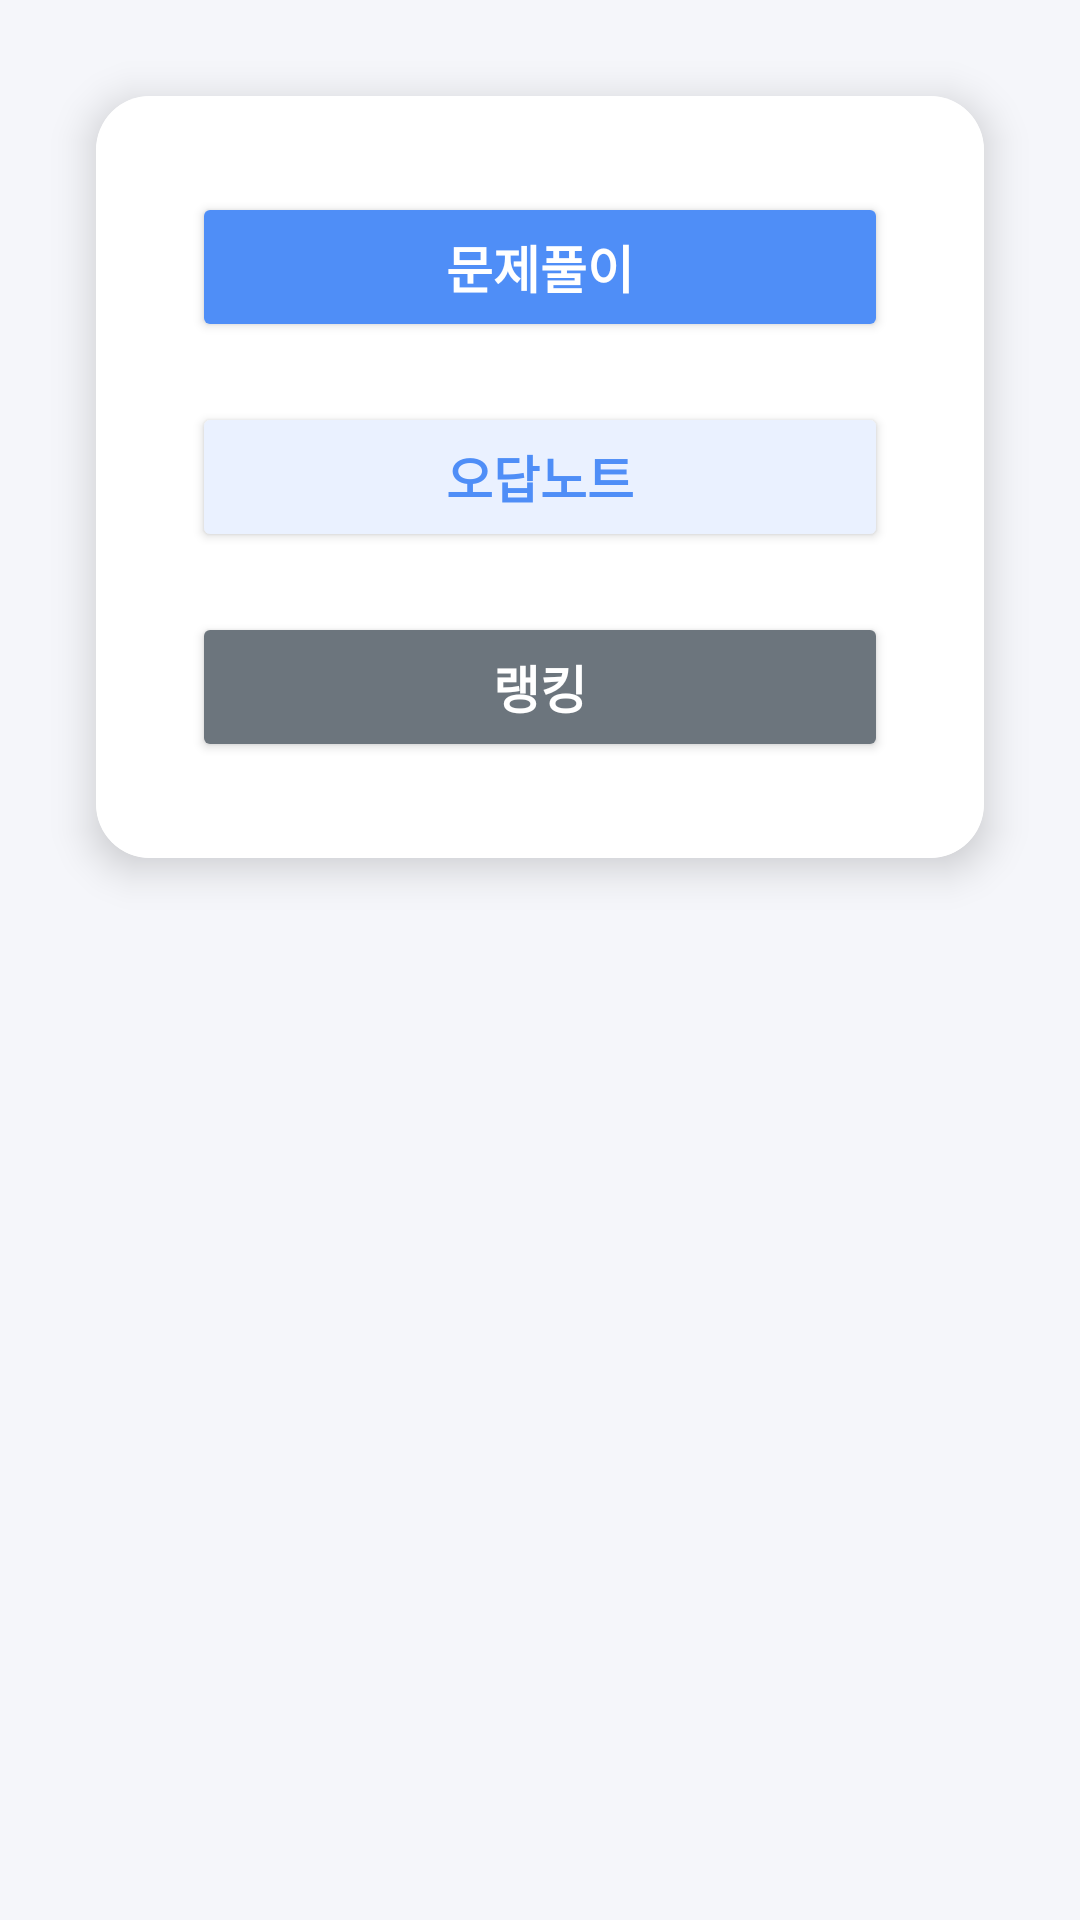

Layout XML and referenced resources for this Android screen:
<!-- AndroidManifest.xml: application theme Theme.UlmanaAlA -->
<!-- res/layout/fragment_study.xml -->
<?xml version="1.0" encoding="utf-8"?>
<androidx.constraintlayout.widget.ConstraintLayout
    xmlns:android="http://schemas.android.com/apk/res/android"
    xmlns:app="http://schemas.android.com/apk/res-auto"
    xmlns:tools="http://schemas.android.com/tools"
    android:layout_width="match_parent"
    android:layout_height="match_parent"
    android:background="#F5F6FA"
    tools:context=".studyFragment">

    <androidx.cardview.widget.CardView
        android:layout_width="0dp"
        android:layout_height="wrap_content"
        android:layout_marginStart="32dp"
        android:layout_marginEnd="32dp"
        android:layout_marginTop="32dp"
        app:cardCornerRadius="18dp"
        app:cardElevation="8dp"
        app:layout_constraintTop_toTopOf="parent"
        app:layout_constraintStart_toStartOf="parent"
        app:layout_constraintEnd_toEndOf="parent">

        <LinearLayout
            android:layout_width="match_parent"
            android:layout_height="wrap_content"
            android:orientation="vertical"
            android:gravity="center_horizontal"
            android:padding="32dp"
            android:background="@android:color/white">

            <Button
                android:id="@+id/btn_problemsolving"
                android:layout_width="match_parent"
                android:layout_height="50dp"
                android:text="문제풀이"
                android:textSize="17sp"
                android:textStyle="bold"
                android:textColor="#FFF"
                android:backgroundTint="#4F8EF7"
                android:elevation="4dp"
                android:layout_marginBottom="20dp"/>

            <Button
                android:id="@+id/btn_incorrectanswer"
                android:layout_width="match_parent"
                android:layout_height="50dp"
                android:text="오답노트"
                android:textSize="17sp"
                android:textStyle="bold"
                android:textColor="#4F8EF7"
                android:backgroundTint="#EAF1FF"
                android:elevation="2dp"
                android:layout_marginBottom="20dp"/>

            <Button
                android:id="@+id/ranking"
                android:layout_width="match_parent"
                android:layout_height="50dp"
                android:text="랭킹"
                android:textSize="17sp"
                android:textStyle="bold"
                android:textColor="#FFF"
                android:backgroundTint="#6C757D"
                android:elevation="2dp"/>
        </LinearLayout>
    </androidx.cardview.widget.CardView>
</androidx.constraintlayout.widget.ConstraintLayout>
<!-- resources referenced by this layout -->
<resources>
  <style name="Theme.UlmanaAlA" parent="Base.Theme.UlmanaAlA" />
  <style name="Base.Theme.UlmanaAlA" parent="Theme.Material3.DayNight">
      </style>
</resources>
